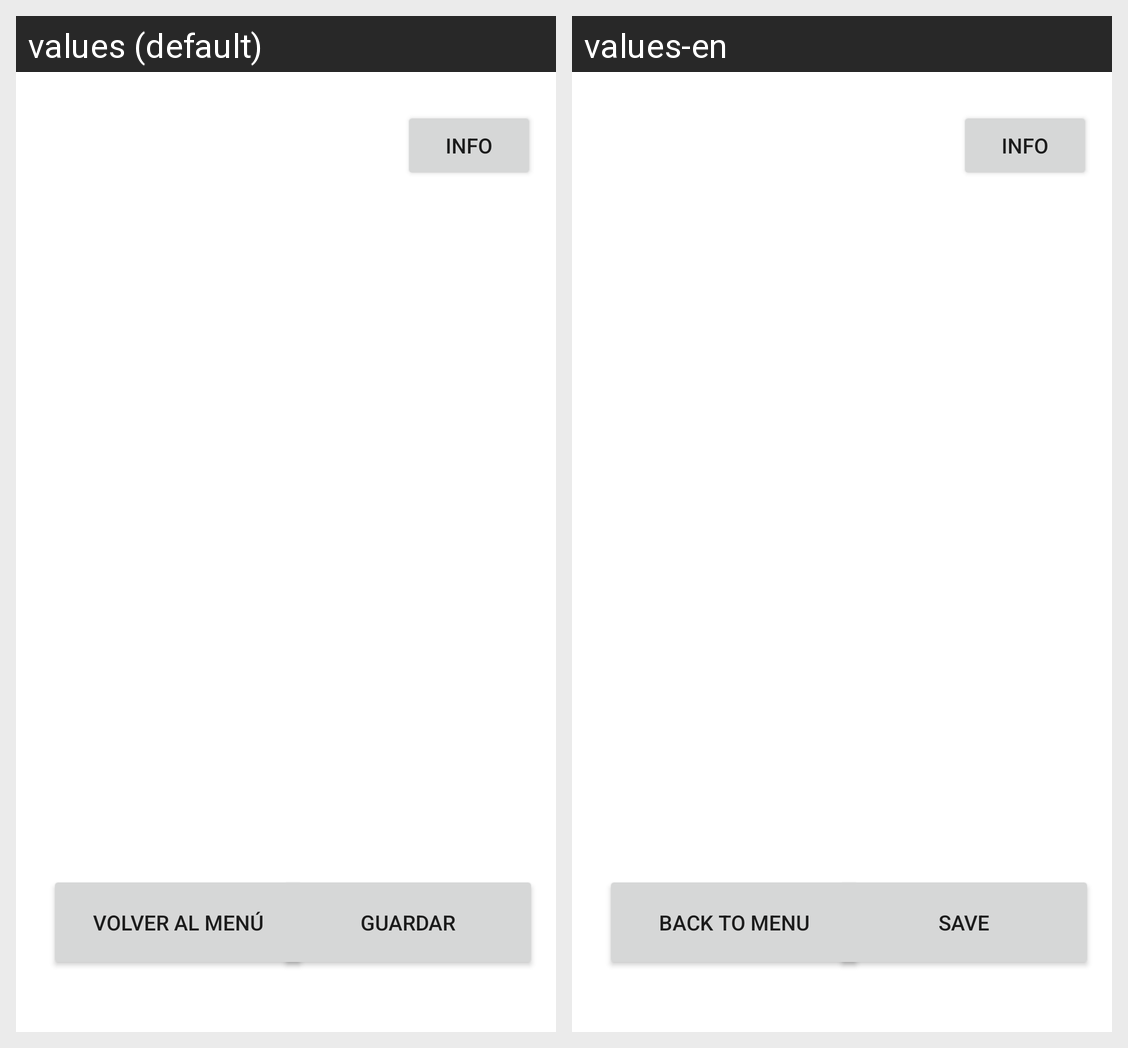

The Android screen above is rendered under two locales of the same app. Produce the string resources it draws, with the default and per-locale values.
Android screen res/layout/activity_black.xml rendered under 2 locales, left to right: values (default), values-en. Device: Nexus 5 (rendered at 1080×1920; each locale shown at half size, 540×960, under a caption strip naming it); theme Theme.MultiGameApp.
Strings drawn on this screen, with the default value and each locale's value (text and hints the layout hard-codes, and strings that could not be matched under every locale, appear in the picture but are not listed):

txt_return
  values: Volver al Menú
  values-en: Back to menu

txt_save
  values: Guardar
  values-en: Save

txt_info
  values: info
  values-en: Info
